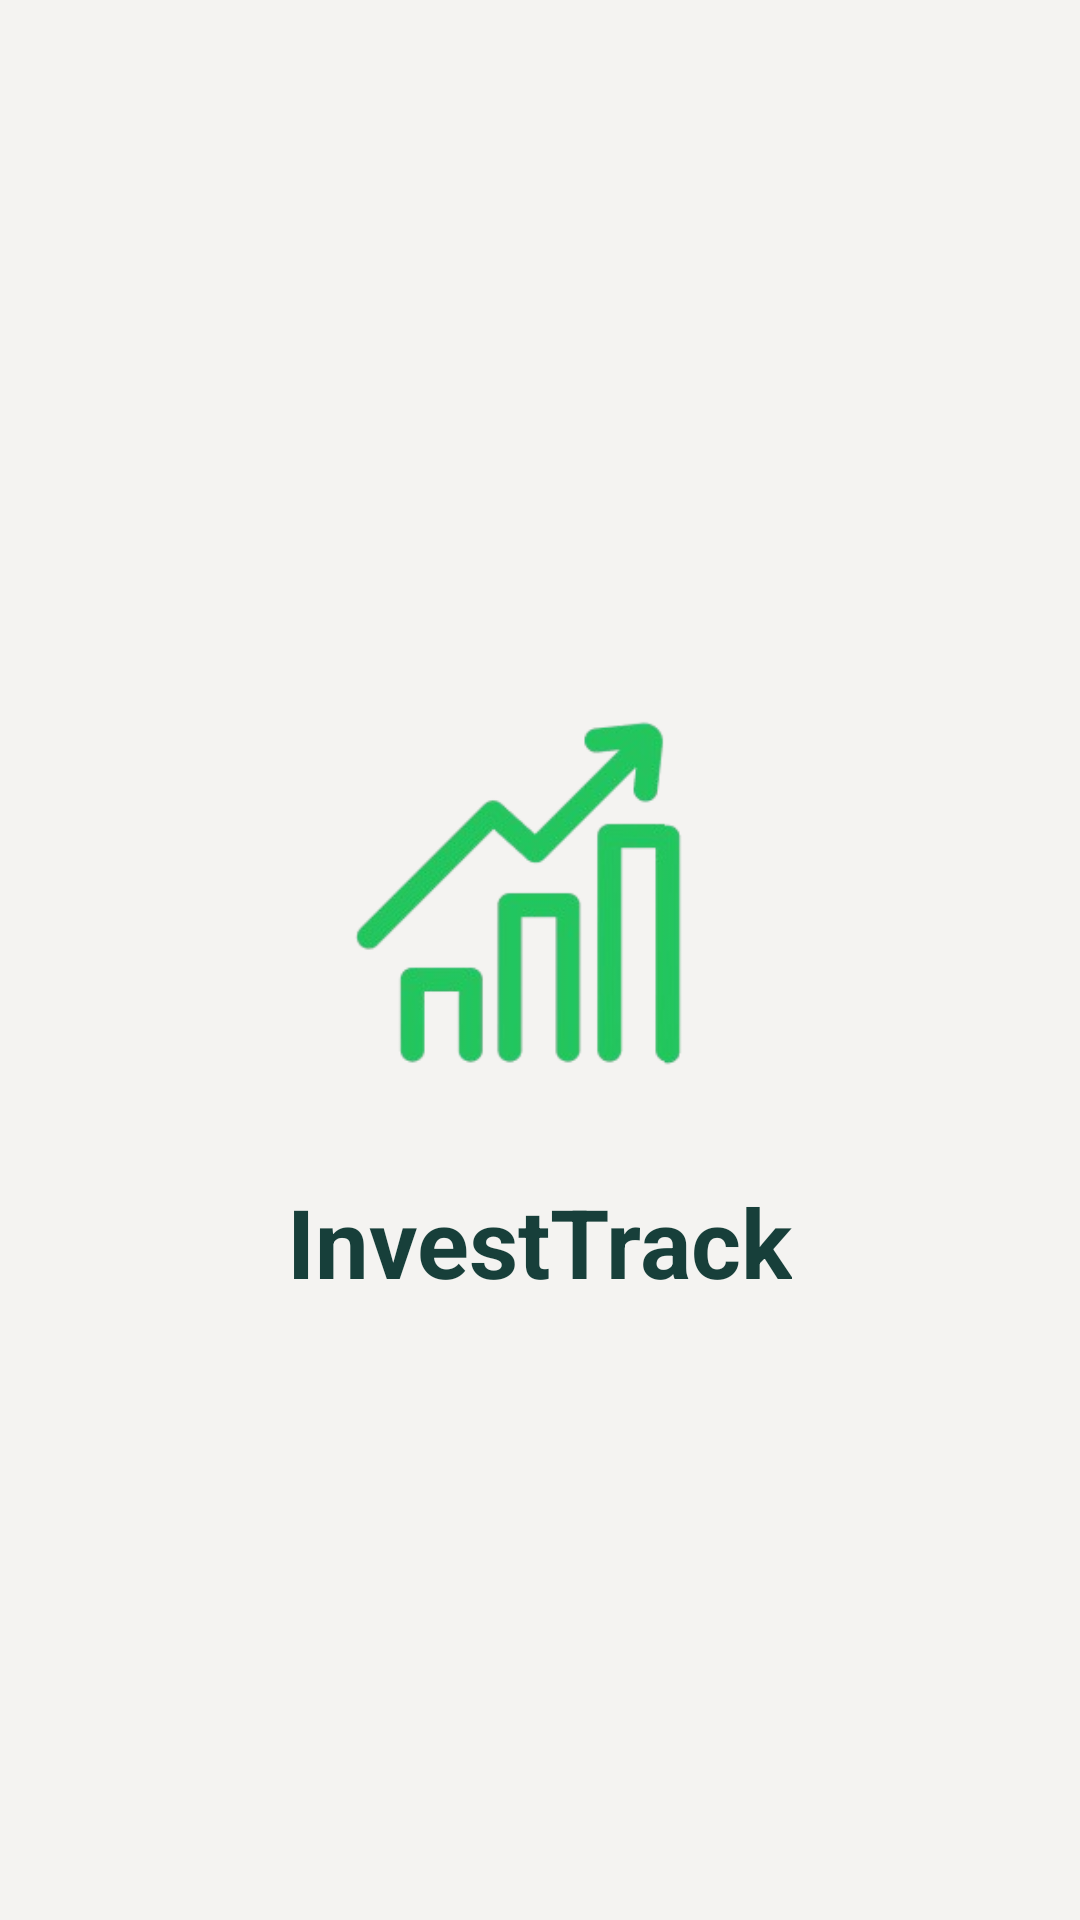

This screen was rendered from an Android layout file. Write that file and the resources it references.
<!-- AndroidManifest.xml: application theme Theme.InvestTrack -->
<!-- res/layout/activity_splash.xml -->
<?xml version="1.0" encoding="utf-8"?>
<LinearLayout xmlns:android="http://schemas.android.com/apk/res/android"
    android:layout_width="match_parent"
    android:layout_height="match_parent"
    android:background="@color/colorBackground"
    android:gravity="center"
    android:orientation="vertical"
    android:padding="@dimen/spacing_xxl">

    <ImageView
        android:id="@+id/iv_splash_logo"
        android:layout_width="168dp"
        android:layout_height="168dp"
        android:adjustViewBounds="true"
        android:contentDescription="@string/cd_investtrack_logo"
        android:scaleType="fitCenter"
        android:src="@drawable/investtrack" />

    <TextView
        android:id="@+id/tv_splash_title"
        android:layout_width="wrap_content"
        android:layout_height="wrap_content"
        android:layout_marginTop="@dimen/spacing_xl"
        android:text="@string/app_name"
        android:textColor="@color/colorTextPrimary"
        android:textSize="@dimen/text_headline"
        android:textStyle="bold" />
</LinearLayout>
<!-- resources referenced by this layout -->
<resources>
  <color name="colorBackground">#F4F3F1</color>
  <color name="colorTextPrimary">#173F3A</color>
  <dimen name="spacing_xl">20dp</dimen>
  <dimen name="spacing_xxl">24dp</dimen>
  <dimen name="text_headline">32sp</dimen>
  <!-- drawable investtrack: png bitmap (drawable, 25287 bytes) -->
  <string name="app_name">InvestTrack</string>
  <string name="cd_investtrack_logo">InvestTrack logo</string>
  <style name="Theme.InvestTrack" parent="Theme.MaterialComponents.DayNight.NoActionBar">
          <item name="colorPrimary">@color/colorPrimary</item>
          <item name="colorOnPrimary">@color/colorTextPrimary</item>
          <item name="colorSecondary">@color/colorPrimary</item>
          <item name="android:colorBackground">@color/colorBackground</item>
          <item name="android:statusBarColor">@color/colorBackground</item>
          <item name="android:navigationBarColor">@color/colorBackground</item>
          <item name="android:windowLightStatusBar">true</item>
          <item name="android:windowLightNavigationBar">true</item>
          <item name="windowActionBar">false</item>
          <item name="windowNoTitle">true</item>
      </style>
  <color name="colorPrimary">#51D77D</color>
</resources>
